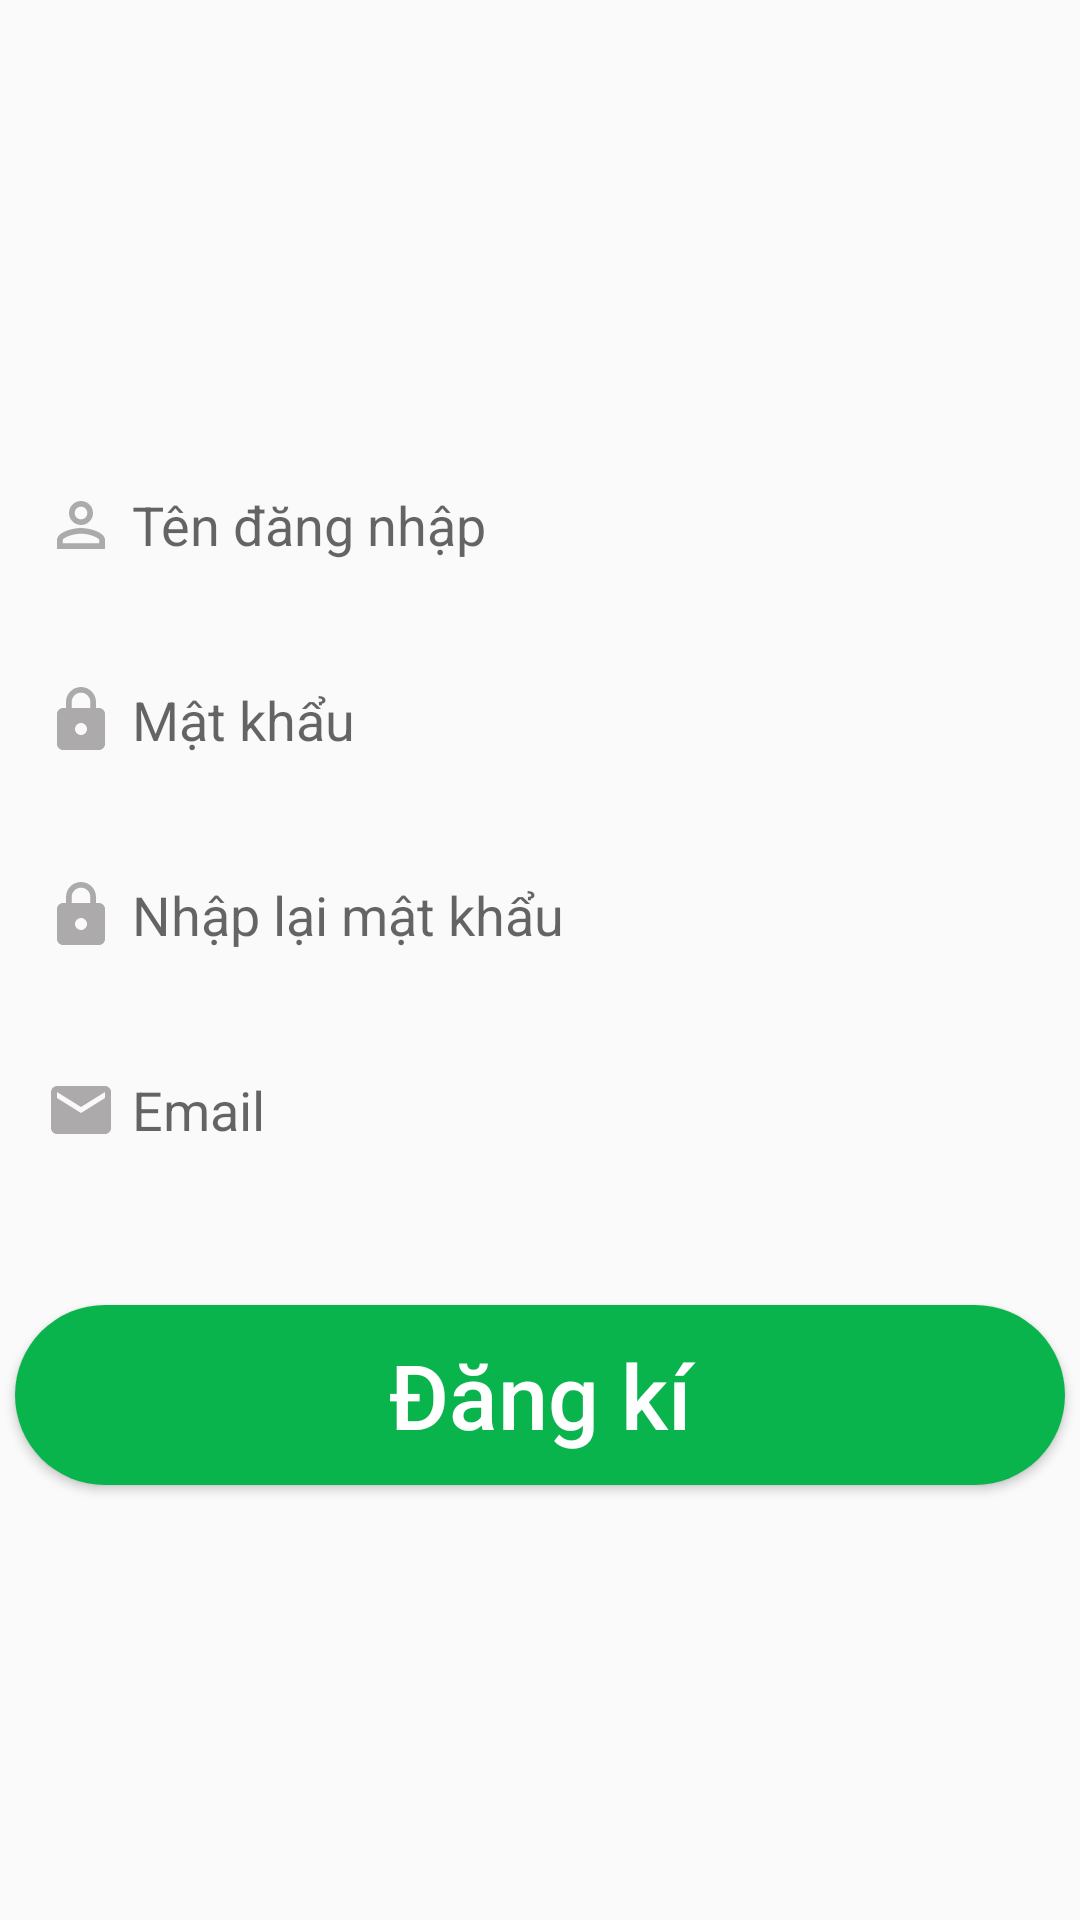

The Android layout XML behind this screen, and the referenced resources:
<!-- AndroidManifest.xml: application theme Theme.OrderFood -->
<!-- res/layout/sign_up_fragment.xml -->
<?xml version="1.0" encoding="utf-8"?>
<layout xmlns:android="http://schemas.android.com/apk/res/android"
    xmlns:app="http://schemas.android.com/apk/res-auto">

    <androidx.constraintlayout.widget.ConstraintLayout
        android:layout_width="match_parent"
        android:layout_height="match_parent"
        android:layout_marginTop="100dp">

        <EditText
            android:id="@+id/edUerName"
            android:layout_width="350dp"
            android:layout_height="50dp"
            android:layout_marginTop="150dp"
            android:background="@drawable/custom_edit_text_login"
            android:drawableLeft="@drawable/ic_baseline_person_outline_24"
            android:drawablePadding="5dp"
            android:gravity="center|left"
            android:hint="@string/text_user_name"
            android:maxLines="1"
            android:padding="10dp"
            app:layout_constraintEnd_toEndOf="parent"
            app:layout_constraintStart_toStartOf="parent"
            app:layout_constraintTop_toTopOf="parent" />

        <EditText
            android:id="@+id/edPassWord"
            android:layout_width="350dp"
            android:layout_height="50dp"
            android:layout_marginTop="15dp"
            android:background="@drawable/custom_edit_text_login"
            android:drawableLeft="@drawable/ic_baseline_https_24"
            android:drawablePadding="5dp"
            android:gravity="center|left"
            android:hint="@string/text_pass_word"
            android:inputType="textPassword"
            android:maxLines="1"
            android:padding="10dp"
            app:layout_constraintEnd_toEndOf="parent"
            app:layout_constraintStart_toStartOf="parent"
            app:layout_constraintTop_toBottomOf="@id/edUerName" />

        <EditText
            android:id="@+id/edConfirmPassWord"
            android:layout_width="350dp"
            android:layout_height="50dp"
            android:layout_marginTop="15dp"
            android:background="@drawable/custom_edit_text_login"
            android:drawableLeft="@drawable/ic_baseline_https_24"
            android:drawablePadding="5dp"
            android:gravity="center|left"
            android:hint="@string/text_confirm"
            android:inputType="textPassword"
            android:maxLines="1"
            android:padding="10dp"
            app:layout_constraintEnd_toEndOf="parent"
            app:layout_constraintStart_toStartOf="parent"
            app:layout_constraintTop_toBottomOf="@id/edPassWord" />

        <EditText
            android:id="@+id/edEmail"
            android:layout_width="350dp"
            android:layout_height="50dp"
            android:layout_marginTop="15dp"
            android:background="@drawable/custom_edit_text_login"
            android:drawableLeft="@drawable/ic_baseline_email_24"
            android:drawablePadding="5dp"
            android:gravity="center|left"
            android:hint="@string/email"
            android:inputType="textPassword"
            android:maxLines="1"
            android:padding="10dp"
            app:layout_constraintEnd_toEndOf="parent"
            app:layout_constraintStart_toStartOf="parent"
            app:layout_constraintTop_toBottomOf="@id/edConfirmPassWord" />

        <Button
            android:id="@+id/btnSignUp"
            android:layout_width="350dp"
            android:layout_height="60dp"
            android:layout_marginTop="40dp"
            android:background="@drawable/custom_button_login"
            android:text="@string/button_sign_up"
            android:textSize="30dp"
            android:textAllCaps="false"
            android:textColor="@color/white"
            app:layout_constraintEnd_toEndOf="@id/edUerName"
            app:layout_constraintStart_toStartOf="@id/edPassWord"
            app:layout_constraintTop_toBottomOf="@id/edEmail" />

    </androidx.constraintlayout.widget.ConstraintLayout>

</layout>
<!-- resources referenced by this layout -->
<resources>
  <!-- drawable custom_button_login (drawable) -->
  <?xml version="1.0" encoding="utf-8"?>
  <shape xmlns:android="http://schemas.android.com/apk/res/android">
      <solid  android:color="#09B44D"/>
      <corners android:radius="35dp"  />
  
  </shape>
  <!-- drawable ic_baseline_email_24 (drawable) -->
  <vector android:height="24dp" android:tint="#ACAAAA"
      android:viewportHeight="24" android:viewportWidth="24"
      android:width="24dp" xmlns:android="http://schemas.android.com/apk/res/android">
      <path android:fillColor="@android:color/white" android:pathData="M20,4L4,4c-1.1,0 -1.99,0.9 -1.99,2L2,18c0,1.1 0.9,2 2,2h16c1.1,0 2,-0.9 2,-2L22,6c0,-1.1 -0.9,-2 -2,-2zM20,8l-8,5 -8,-5L4,6l8,5 8,-5v2z"/>
  </vector>
  <!-- drawable ic_baseline_https_24 (drawable) -->
  <vector android:height="24dp" android:tint="#ACAAAA"
      android:viewportHeight="24" android:viewportWidth="24"
      android:width="24dp" xmlns:android="http://schemas.android.com/apk/res/android">
      <path android:fillColor="@android:color/white" android:pathData="M18,8h-1L17,6c0,-2.76 -2.24,-5 -5,-5S7,3.24 7,6v2L6,8c-1.1,0 -2,0.9 -2,2v10c0,1.1 0.9,2 2,2h12c1.1,0 2,-0.9 2,-2L20,10c0,-1.1 -0.9,-2 -2,-2zM12,17c-1.1,0 -2,-0.9 -2,-2s0.9,-2 2,-2 2,0.9 2,2 -0.9,2 -2,2zM15.1,8L8.9,8L8.9,6c0,-1.71 1.39,-3.1 3.1,-3.1 1.71,0 3.1,1.39 3.1,3.1v2z"/>
  </vector>
  <!-- drawable ic_baseline_person_outline_24 (drawable) -->
  <vector android:height="24dp" android:tint="#ACAAAA"
      android:viewportHeight="24" android:viewportWidth="24"
      android:width="24dp" xmlns:android="http://schemas.android.com/apk/res/android">
      <path android:fillColor="@android:color/white" android:pathData="M12,5.9c1.16,0 2.1,0.94 2.1,2.1s-0.94,2.1 -2.1,2.1S9.9,9.16 9.9,8s0.94,-2.1 2.1,-2.1m0,9c2.97,0 6.1,1.46 6.1,2.1v1.1L5.9,18.1L5.9,17c0,-0.64 3.13,-2.1 6.1,-2.1M12,4C9.79,4 8,5.79 8,8s1.79,4 4,4 4,-1.79 4,-4 -1.79,-4 -4,-4zM12,13c-2.67,0 -8,1.34 -8,4v3h16v-3c0,-2.66 -5.33,-4 -8,-4z"/>
  </vector>
  <string name="button_sign_up">Đăng kí</string>
  <string name="email">Email </string>
  <string name="text_confirm">Nhập lại mật khẩu</string>
  <string name="text_pass_word">Mật khẩu</string>
  <string name="text_user_name">Tên đăng nhập</string>
  <style name="Theme.OrderFood" parent="Theme.AppCompat.DayNight.NoActionBar">
          
          <item name="colorPrimary">@color/purple_500</item>
          <item name="colorPrimaryVariant">@color/purple_700</item>
          <item name="colorOnPrimary">@color/white</item>
          
          <item name="colorSecondary">@color/teal_200</item>
          <item name="colorSecondaryVariant">@color/teal_700</item>
          <item name="colorOnSecondary">@color/black</item>
          
          <item name="android:statusBarColor" tools:targetApi="l">?attr/colorPrimaryVariant</item>
          
      </style>
  <!-- not gathered from this repository: default colours our renderer supplied (Android Studio template values) -->
  <color name="purple_500">#FF6200EE</color>
  <color name="purple_700">#FF3700B3</color>
  <color name="teal_200">#FF03DAC5</color>
  <color name="teal_700">#FF018786</color>
  <color name="black">#FF000000</color>
  <color name="white">#FFFFFFFF</color>
</resources>
